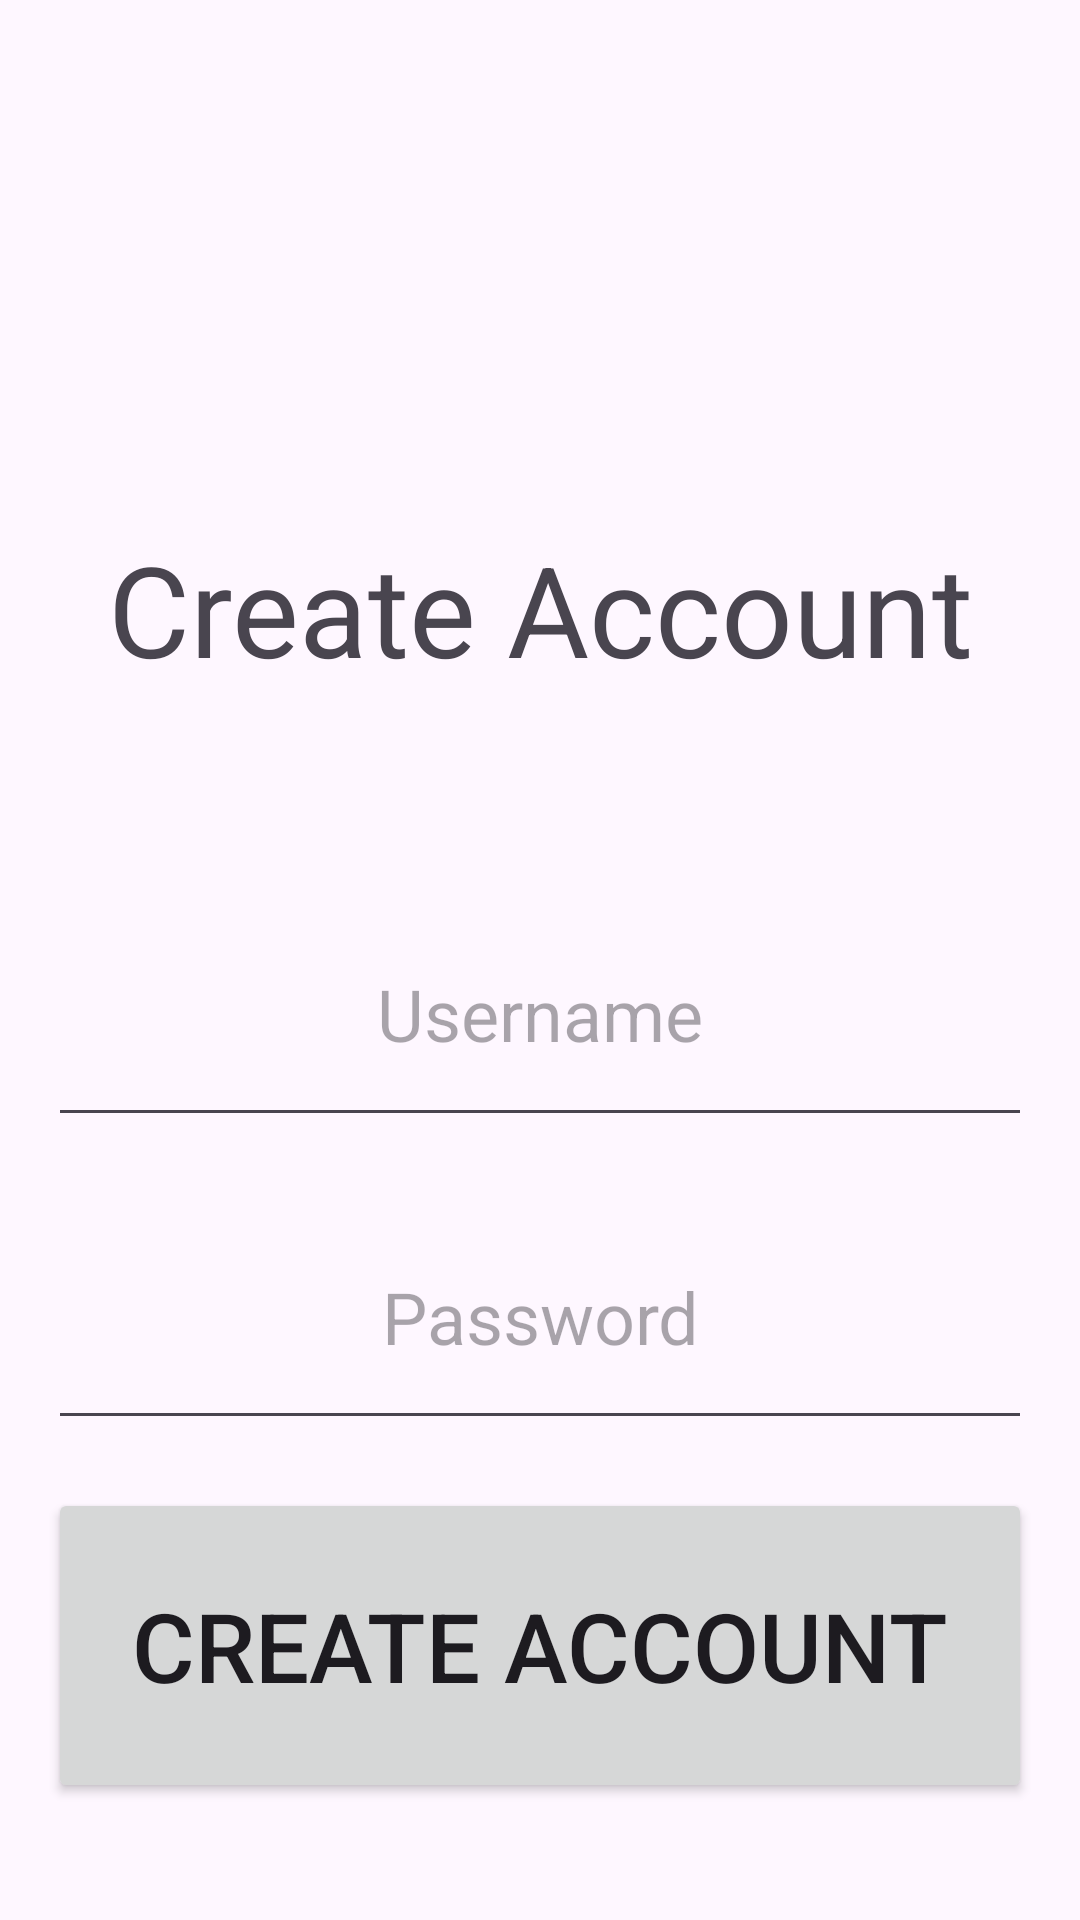

Reconstruct the res/layout file that produces this screen, plus the resources it refers to.
<!-- AndroidManifest.xml: application theme Theme.Project2_Android_App -->
<!-- res/layout/activity_create_user.xml -->
<?xml version="1.0" encoding="utf-8"?>
<androidx.constraintlayout.widget.ConstraintLayout xmlns:android="http://schemas.android.com/apk/res/android"
    xmlns:app="http://schemas.android.com/apk/res-auto"
    xmlns:tools="http://schemas.android.com/tools"
    android:id="@+id/main"
    android:layout_width="match_parent"
    android:layout_height="match_parent"
    tools:context=".CreateUserActivity">

    <TextView
        android:id="@+id/titleCreateUserTextView"
        android:layout_width="match_parent"
        android:layout_height="150dp"
        android:layout_marginStart="16dp"
        android:layout_marginTop="128dp"
        android:layout_marginEnd="16dp"
        android:gravity="center"
        android:text="Create Account"
        android:textSize="42sp"
        app:layout_constraintEnd_toEndOf="parent"
        app:layout_constraintStart_toStartOf="parent"
        app:layout_constraintTop_toTopOf="parent" />

    <EditText
        android:id="@+id/userNameCreateEditText"
        android:layout_width="match_parent"
        android:layout_height="85dp"
        android:layout_margin="16dp"
        android:gravity="center"
        android:hint="Username"
        android:inputType="text"
        android:textSize="24sp"
        app:layout_constraintEnd_toEndOf="parent"
        app:layout_constraintStart_toStartOf="parent"
        app:layout_constraintTop_toBottomOf="@id/titleCreateUserTextView" />

    <EditText
        android:id="@+id/passwordCreateEditText"
        android:layout_width="match_parent"
        android:layout_height="85dp"
        android:layout_margin="16dp"
        android:gravity="center"
        android:hint="Password"
        android:inputType="textPassword"
        android:textSize="24sp"
        app:layout_constraintEnd_toEndOf="parent"
        app:layout_constraintStart_toStartOf="parent"
        app:layout_constraintTop_toBottomOf="@id/userNameCreateEditText" />

    <Button
        android:id="@+id/createUserButton"
        android:layout_width="match_parent"
        android:layout_height="105dp"
        android:layout_margin="16dp"
        android:text="Create Account"
        android:textSize="32sp"
        app:layout_constraintEnd_toEndOf="parent"
        app:layout_constraintStart_toStartOf="parent"
        app:layout_constraintTop_toBottomOf="@id/passwordCreateEditText" />

</androidx.constraintlayout.widget.ConstraintLayout>
<!-- resources referenced by this layout -->
<resources>
  <style name="Theme.Project2_Android_App" parent="Base.Theme.Project2_Android_App" />
  <style name="Base.Theme.Project2_Android_App" parent="Theme.Material3.DayNight.NoActionBar">
          
          
      </style>
</resources>
